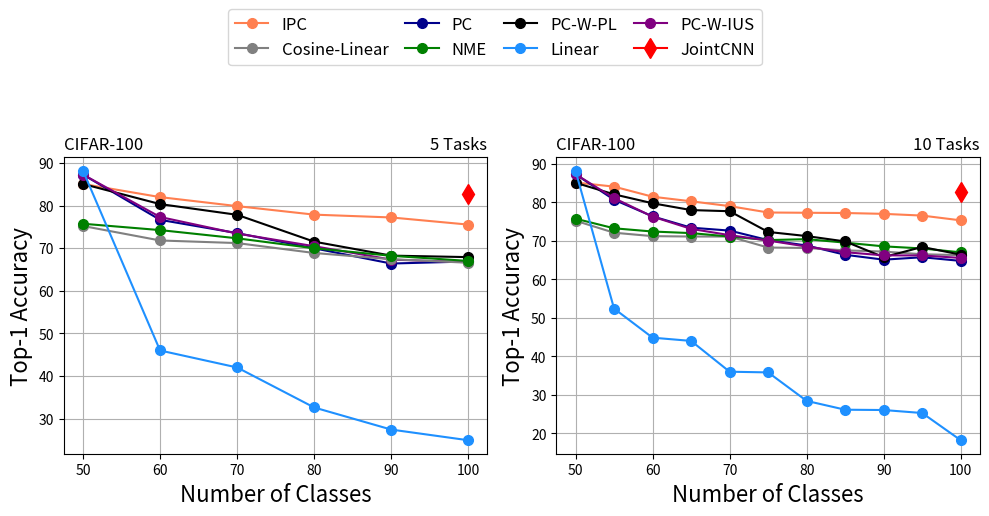

Python code for this plot:
import matplotlib.pyplot as plt
import numpy as np
# Example data
num_categories = [50, 60, 70, 80, 90, 100]
ipc = [85.1, 82.02, 79.9, 77.9, 77.24, 75.56]
linear = [88.2, 45.98, 41.99, 32.59, 27.4, 24.89]
cosine_linear = np.array([78.23, 74.83, 74.22, 71.89, 70.43,69.6])-3
# print(cosine_linear)
nme = np.array([78.76, 77.27, 75.34, 73, 71.23, 70.02])-3
# print(nme)
pc_w_pl = [85.1, 80.38, 77.86, 71.55, 68.27, 67.92]
pc_w_ius = [87.3, 77.35, 73.46, 70.48, 67.34, 66.71]
pc = [87.3, 76.68, 73.56, 69.99, 66.41, 66.9]

# Plot the results
fig, axs = plt.subplots(nrows=1, ncols=2, figsize=(4/0.8*2, 4))
l0, = axs[0].plot(num_categories, ipc, label='IPC', marker='o', markersize=7, color='coral',
                  )
l2, = axs[0].plot(num_categories, pc, label='PC', marker='o', markersize=7,
                  color='darkblue')
l4, = axs[0].plot(num_categories, pc_w_pl, label='PC-W-PL', marker='o', markersize=7, color='black')
l6, = axs[0].plot(num_categories, pc_w_ius, label='PC-W-IUS', marker='o', markersize=7, color='purple')

l1,=axs[0].plot(num_categories, cosine_linear, label='Cosine-Linear', marker='o', markersize=7, color='gray')
l3, = axs[0].plot(num_categories, nme, label='NME', marker='o', markersize=7, color='green')
l5, = axs[0].plot(num_categories, linear, label='Linear', marker='o', markersize=7, color='dodgerblue')

l7, = axs[0].plot([100], [82.7], label='JointCNN', marker='d', markersize=10, color='red')






axs[0].set_xlabel('Number of Classes',fontsize=16)
axs[0].set_ylabel('Top-1 Accuracy',fontsize=16)
axs[0].set_title('CIFAR-100', loc="left",fontsize=12)
axs[0].set_title('5 Tasks', loc="right",fontsize=12)
axs[0].grid(True)

num_categories = [50, 55, 60, 65, 70, 75, 80, 85, 90, 95, 100]
ipc = [85.16, 84.09, 81.47, 80.28, 79.03, 77.37, 77.3, 77.24, 77.02, 76.57, 75.33]
linear = [88.2, 52.42, 44.86, 44.02, 36.02, 35.84, 28.44, 26.15, 26.07, 25.29, 18.22]
cosine_linear = np.array([78.23, 75.12, 74.23, 74.13, 74.12, 71.27, 71.15, 70.54, 70.22, 69.53, 69.3])-3
print(cosine_linear)
nme = np.array([78.76, 76.27, 75.43, 75.02, 74.13, 73.2, 73.45, 72.54, 71.58, 71.03, 70.02])-3
print(nme)
pc_w_pl = [85.1, 82.09, 79.77, 78, 77.7, 72.32, 71.25, 69.85, 65.77, 68.42, 66.42]
pc_w_ius = [87.3, 81.1, 76.3, 73.12, 71.49, 70.09, 68.52, 67.06, 66.24, 66.21, 65.57]
pc = [87.3, 80.69, 76.37, 73.43, 72.67, 70.2, 68.8, 66.39, 65.12, 65.75, 64.8]
# ipc_supervised = [71.2, 64.02, 60.07, 57.7, 52.18, 50.8]
# ssre = [82, 70, 69, 68, 66, 64, 62, 61, 61, 61, 59]
# pa2s = [82.3, 77, 76, 75, 74, 72, 70, 69, 68, 65, 63]

axs[1].plot(num_categories, ipc, label='IPC', marker='o', markersize=7, color='coral',
                  )
axs[1].plot(num_categories, pc, label='PC', marker='o', markersize=7,
                  color='darkblue')

axs[1].plot(num_categories, cosine_linear, label='Cosine-Linear', marker='o', markersize=7, color='gray')
axs[1].plot(num_categories, nme, label='NME', marker='o', markersize=7, color='green')
axs[1].plot(num_categories, pc_w_pl, label='PC-W-PL', marker='o', markersize=7, color='black')
axs[1].plot(num_categories, pc_w_ius, label='PC-W-IUS', marker='o', markersize=7, color='purple')
axs[1].plot(num_categories, linear, label='Linear', marker='o', markersize=7, color='dodgerblue')
axs[1].plot([100], [82.7], label='JointCNN', marker='d', markersize=10, color='red')

axs[1].set_xlabel('Number of Classes',fontsize=16)
axs[1].set_ylabel('Top-1 Accuracy',fontsize=16)
axs[1].set_title('CIFAR-100', loc="left",fontsize=12)
axs[1].set_title('10 Tasks', loc="right",fontsize=12)

axs[1].grid(True)

# fig.legend(loc='upper center', bbox_to_anchor=(0.5, 1.1), ncol=9)
# fig.tight_layout()
# plt.legend(loc='upper center', bbox_to_anchor=(0.5, 1.2), ncol=5)
# legend = plt.figlegend(handles=[l0, l1, l2, l3, l4, l5, l6, l7], loc='upper center', bbox_to_anchor=(0.5, 1.1), ncol=8,
#                        columnspacing=1.0, fontsize=14)
# plt.tight_layout()
# fig.savefig('cifar100-abalation-encoder.pdf', bbox_extra_artists=(legend,), bbox_inches='tight')



legend = plt.figlegend(handles=[l0, l1, l2, l3, l4, l5, l6, l7], loc='upper center', bbox_to_anchor=(0.5, 1.3), ncol=4,
                       columnspacing=1.0, fontsize=12)
plt.tight_layout()
# fig.savefig('cifar100-abalation-classifier.pdf')
fig.savefig('cifar100-abalation-classifier.pdf', bbox_extra_artists=(legend,), bbox_inches='tight')

plt.show()
